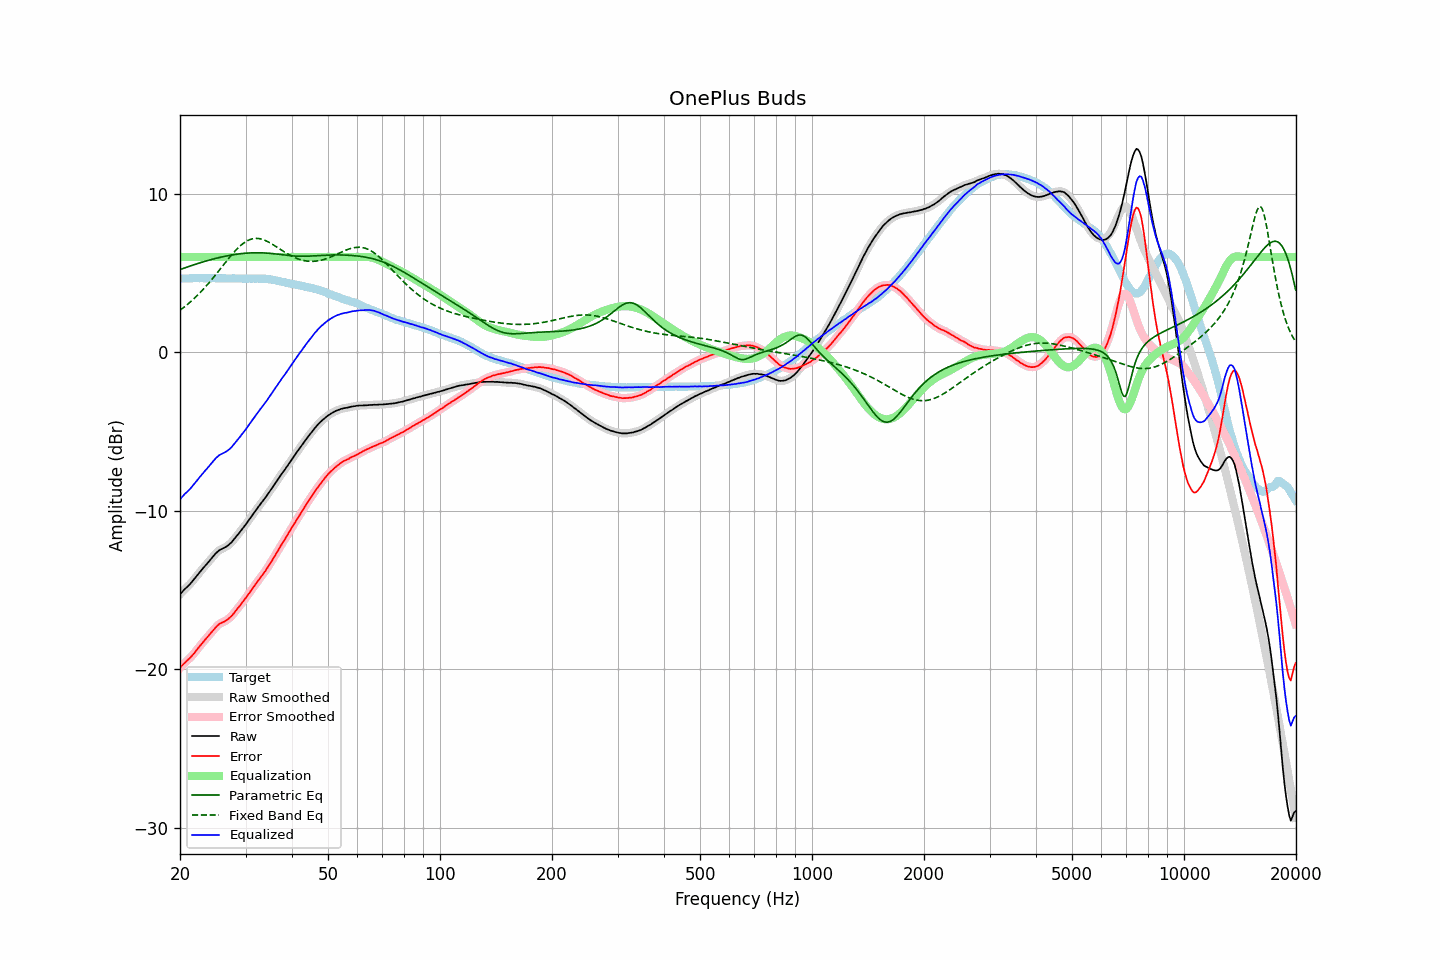

Source data for this figure (header and first rows):
frequency, raw, error, smoothed, error_smoothed, equalization, parametric_eq, fixed_band_eq, equalized_raw, equalized_smoothed, target
20.00, -15.28, -19.92, -15.28, -19.92, 6.00, 5.21, 2.64, -9.28, -9.28, 4.64
20.20, -15.16, -19.80, -15.16, -19.80, 6.00, 5.24, 2.72, -9.16, -9.16, 4.64
20.40, -15.05, -19.70, -15.05, -19.69, 6.00, 5.28, 2.79, -9.05, -9.05, 4.65
20.61, -14.95, -19.59, -14.95, -19.59, 6.00, 5.32, 2.87, -8.95, -8.95, 4.64
20.81, -14.85, -19.50, -14.85, -19.50, 6.00, 5.35, 2.96, -8.85, -8.85, 4.64
21.02, -14.75, -19.40, -14.76, -19.40, 6.00, 5.39, 3.04, -8.75, -8.76, 4.64
21.23, -14.66, -19.32, -14.65, -19.31, 6.00, 5.42, 3.13, -8.66, -8.65, 4.65
21.44, -14.54, -19.21, -14.54, -19.21, 6.00, 5.46, 3.22, -8.54, -8.54, 4.66
21.66, -14.42, -19.09, -14.43, -19.09, 6.00, 5.49, 3.31, -8.42, -8.43, 4.66
21.87, -14.30, -18.97, -14.30, -18.97, 6.00, 5.52, 3.40, -8.30, -8.30, 4.67
22.09, -14.17, -18.83, -14.17, -18.84, 6.00, 5.56, 3.50, -8.17, -8.17, 4.66
22.31, -14.04, -18.71, -14.04, -18.71, 6.00, 5.59, 3.60, -8.04, -8.04, 4.67
22.54, -13.92, -18.58, -13.92, -18.58, 6.00, 5.62, 3.70, -7.92, -7.92, 4.66
22.76, -13.79, -18.46, -13.79, -18.46, 6.00, 5.65, 3.81, -7.79, -7.79, 4.67
22.99, -13.67, -18.34, -13.67, -18.34, 6.00, 5.68, 3.91, -7.67, -7.67, 4.67
23.22, -13.55, -18.21, -13.56, -18.22, 6.00, 5.71, 4.02, -7.55, -7.56, 4.66
23.45, -13.44, -18.10, -13.44, -18.10, 6.00, 5.74, 4.14, -7.44, -7.44, 4.66
23.69, -13.33, -17.98, -13.32, -17.98, 6.00, 5.77, 4.25, -7.33, -7.32, 4.66
23.92, -13.20, -17.86, -13.20, -17.86, 6.00, 5.80, 4.37, -7.20, -7.20, 4.66
24.16, -13.08, -17.74, -13.08, -17.74, 6.00, 5.83, 4.49, -7.08, -7.08, 4.66
24.40, -12.96, -17.63, -12.96, -17.62, 6.00, 5.86, 4.61, -6.96, -6.96, 4.67
24.65, -12.84, -17.51, -12.84, -17.51, 6.00, 5.88, 4.73, -6.84, -6.84, 4.67
24.89, -12.72, -17.39, -12.73, -17.39, 6.00, 5.91, 4.86, -6.72, -6.73, 4.66
25.14, -12.62, -17.28, -12.62, -17.28, 6.00, 5.93, 4.98, -6.62, -6.62, 4.65
25.39, -12.53, -17.19, -12.53, -17.19, 6.00, 5.96, 5.11, -6.53, -6.53, 4.65
25.65, -12.46, -17.12, -12.47, -17.12, 6.00, 5.98, 5.24, -6.46, -6.47, 4.65
25.91, -12.41, -17.07, -12.41, -17.07, 6.00, 6.00, 5.37, -6.41, -6.41, 4.65
26.16, -12.36, -17.02, -12.36, -17.02, 6.00, 6.03, 5.49, -6.36, -6.36, 4.66
26.43, -12.31, -16.97, -12.31, -16.97, 6.00, 6.05, 5.62, -6.31, -6.31, 4.66
26.69, -12.25, -16.90, -12.25, -16.91, 6.00, 6.07, 5.75, -6.25, -6.25, 4.65
26.96, -12.18, -16.83, -12.18, -16.83, 6.00, 6.09, 5.88, -6.18, -6.18, 4.65
27.23, -12.09, -16.74, -12.10, -16.74, 6.00, 6.11, 6.00, -6.09, -6.10, 4.65
27.50, -12.00, -16.65, -12.00, -16.65, 6.00, 6.12, 6.12, -6.00, -6.00, 4.65
27.77, -11.88, -16.54, -11.88, -16.53, 6.00, 6.14, 6.24, -5.88, -5.88, 4.65
28.05, -11.75, -16.41, -11.76, -16.41, 6.00, 6.16, 6.35, -5.75, -5.76, 4.65
28.33, -11.63, -16.27, -11.63, -16.28, 6.00, 6.17, 6.46, -5.63, -5.63, 4.64
28.62, -11.51, -16.15, -11.51, -16.15, 6.00, 6.19, 6.56, -5.51, -5.51, 4.64
28.90, -11.38, -16.03, -11.38, -16.03, 6.00, 6.20, 6.66, -5.38, -5.38, 4.65
29.19, -11.25, -15.90, -11.25, -15.90, 6.00, 6.21, 6.75, -5.25, -5.25, 4.65
29.48, -11.12, -15.76, -11.12, -15.76, 6.00, 6.22, 6.83, -5.12, -5.12, 4.64
29.78, -10.98, -15.62, -10.99, -15.63, 6.00, 6.23, 6.91, -4.98, -4.99, 4.63
30.08, -10.86, -15.50, -10.85, -15.49, 6.00, 6.24, 6.98, -4.86, -4.85, 4.64
30.38, -10.72, -15.35, -10.71, -15.35, 6.00, 6.25, 7.03, -4.72, -4.71, 4.63
30.68, -10.57, -15.21, -10.57, -15.21, 6.00, 6.25, 7.08, -4.57, -4.57, 4.64
30.99, -10.42, -15.06, -10.43, -15.07, 6.00, 6.26, 7.12, -4.42, -4.43, 4.64
31.30, -10.28, -14.92, -10.29, -14.92, 6.00, 6.26, 7.15, -4.28, -4.29, 4.64
31.61, -10.14, -14.79, -10.14, -14.78, 6.00, 6.27, 7.16, -4.14, -4.14, 4.64
31.93, -10.01, -14.64, -10.00, -14.64, 6.00, 6.27, 7.17, -4.01, -4.00, 4.63
32.24, -9.86, -14.50, -9.86, -14.50, 6.00, 6.27, 7.17, -3.86, -3.86, 4.64
32.57, -9.72, -14.36, -9.73, -14.36, 6.00, 6.27, 7.16, -3.72, -3.73, 4.64
32.89, -9.59, -14.23, -9.59, -14.23, 6.00, 6.27, 7.15, -3.59, -3.59, 4.64
33.22, -9.46, -14.10, -9.46, -14.10, 6.00, 6.26, 7.12, -3.46, -3.46, 4.63
33.55, -9.33, -13.96, -9.33, -13.96, 6.00, 6.26, 7.09, -3.33, -3.33, 4.63
33.89, -9.19, -13.82, -9.19, -13.82, 6.00, 6.25, 7.05, -3.19, -3.19, 4.63
34.23, -9.05, -13.67, -9.05, -13.67, 6.00, 6.25, 7.00, -3.05, -3.05, 4.62
34.57, -8.90, -13.51, -8.90, -13.51, 6.00, 6.24, 6.95, -2.90, -2.90, 4.60
34.92, -8.75, -13.34, -8.75, -13.35, 6.00, 6.23, 6.89, -2.75, -2.75, 4.59
35.27, -8.61, -13.19, -8.60, -13.18, 6.00, 6.22, 6.83, -2.61, -2.60, 4.59
35.62, -8.45, -13.01, -8.46, -13.02, 6.00, 6.21, 6.77, -2.45, -2.46, 4.55
35.97, -8.31, -12.85, -8.31, -12.85, 6.00, 6.20, 6.71, -2.31, -2.31, 4.54
... 635 more rows
